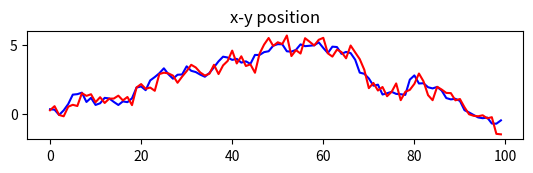

Here is the Python script that generated this plot:
# https://d1b10bmlvqabco.cloudfront.net/attach/io8qzl1st1xz9/hqa46wgox8l29q/iotezpnhrbck/UKF.py


import numpy as np
import matplotlib.pyplot as plt

from scipy.stats import multivariate_normal as mv_norm


"""
Given a state vector of length n, covariance matrix sigma, (non)-linear
prediction function, (non)-linear measurement function, process and
measurement noise models, and UKF parameters alpha, beta, and kappa,
perform a UKF update on the state and covariance.

Params:
---
    state_mu: current state (1xn array)

    cov_sigma: covariance matrix (nxn array)

    control_u: control command (1xn array)

    measurement_z: current measurement (1xm array)

    process_fn: callable - given x and u, determine next state

    predict_fn: callable - given x, determine measurement

    noise_Rt: process noise

    noise_Qt: measurement noise

    alpha: UKF parameter (typically 1e-3 according to wikipedia)

    beta: UKF parameter (typically 2 if true distribution is gaussian)

    kappa: UKF parameter (typically 0 according to wikipedia)

Output:
---
    new_state

    new_cov
"""


def UKF(state_mu, cov_sigma, control_u, measurement_z, process_fn,
        predict_fn, noise_Rt, noise_Qt, alpha=1e-3, beta=2, kappa=0):

    n = len(state_mu)
    L = 2 * n + 1
    lam = alpha**2 * (n + kappa) - n
    gamma = np.sqrt(n + lam)

    # Calculate matrix sqrt of covariance by cholesky decomposition;
    # sigma = L * L^* (but for Hermetian L^* = L.T). i.e.,
    # sigma = sigma_root.dot(sigma_root.T)
    sigma_root = np.linalg.cholesky(cov_sigma)

    # Calculate the weights to recover the mean and covariance estimates
    wm, wc = np.zeros(L), np.zeros(L)
    wm[0] = gamma / (n + gamma)
    wc[0] = wm[0] + (1. - alpha**2 + beta)
    wm[1:] = wc[1:] = (0.5 / (n + gamma))

    # Find the sigma points; vec[:, np.newaxis] treats vec as a column
    # to match numpy arithmetic broadcasting rules
    chi = np.zeros([n, L])
    chi[:, 0] = state_mu
    chi[:, 1:n+1] = state_mu[:, np.newaxis] + gamma * sigma_root
    chi[:, n+1:] = state_mu[:, np.newaxis] - gamma * sigma_root

    # propagate the sigma points and control commands through the process model
    chi_star_bar = process_fn(control_u, chi)

    # recover the mean and covariance estimates
    mu_bar = np.sum(wm * chi_star_bar, axis=1)

    sigma_bar = np.array(noise_Rt)
    for w, chi_i in zip(wc, chi_star_bar.T):  # use .T to iterate columns
        chi_dev = (chi_i - mu_bar)[:, np.newaxis]  # force into column vector
        sigma_bar += w * (chi_dev * chi_dev.T)

    # Calculate matrix sqrt of covariance by cholesky decomposition;
    # sigma_bar = L * L^* (but for Hermetian L^* = L.T). i.e.,
    # sigma_bar = sigma_bar_root.dot(cov_bar_root.T)
    sigma_bar_root = np.linalg.cholesky(sigma_bar)

    chi_bar = np.zeros([n, L])
    chi_bar[:, 0] = mu_bar
    chi_bar[:, 1:n+1] = mu_bar[:, np.newaxis] + gamma * sigma_bar_root
    chi_bar[:, n+1:] = mu_bar[:, np.newaxis] - gamma * sigma_bar_root

    # Z_bar should have size (# observables, L)
    Z_bar = predict_fn(chi_bar)
    z_hat = np.sum(wm * Z_bar, axis=1)
    m = Z_bar.shape[0]

    S = np.array(noise_Qt)
    for w, Z_i in zip(wc, Z_bar.T):  # use .T to iterate columns
        z_dev = (Z_i - z_hat)[:, np.newaxis]  # force into column vector
        S += w * (z_dev * z_dev.T)

    sigma_xz = np.zeros([n, m])
    for w, chi_bar_i, Z_i in zip(wc, chi_bar.T, Z_bar.T):
        chi_dev = (chi_bar_i - mu_bar)[:, np.newaxis]  # coerce to column
        z_dev = (Z_i - z_hat)[:, np.newaxis]  # coerce to column vector
        sigma_xz += w * (chi_dev * z_dev.T)

    # consider using the pseudo-inverse or catching singular errors in inv()
    K = sigma_xz.dot(np.linalg.inv(S))
    new_state = mu_bar + np.dot(K, (measurement_z - z_hat[:, np.newaxis]))[0]
    new_cov = sigma_bar - np.dot(K, np.dot(S, K.T))

    return new_state, new_cov


def main():

    # initial state vector - position (xy), V, heading
    state = np.array([0., 0.])
    cov = np.eye(2)
    dt = 0.1
    R = np.diag([.5, .5])
    Q = np.diag([.01, .01])

    # declare noise functions using covariances
    r_rand = mv_norm(cov=R)
    q_rand = mv_norm(cov=Q)


    def g(uk, xk):
        # an arbitrary nonlinear function from x to y
        y = np.zeros(xk.shape)
        for i, x_i in enumerate(xk.T):


            A = np.array([[1., 0.]])


            B = np.array([[0., 1.]])

            y[:, i] = A.dot(x_i) + B.dot(uk)

        eps = r_rand.rvs(size=xk.shape[1]).T
        y += eps
        # print y
        # [[-0.34425082  0.52426215  0.91768908 -0.54485885 -0.49293042]
        # [-1.26491096  0.58948238 -0.03959105 -0.06719506  0.54006089]]
        return y



    def h(xk):
        # measure function - predict the measurements given xk
        # only measure location
        m = xk[:1, :] + np.atleast_2d(q_rand.rvs(size=xk.shape[1])).T
        return m

    # apply the
    controls = {10: np.array([0., np.pi / 6]),
                30: np.array([-.5, 0.]),
                50: np.array([0., -np.pi / 6]),
                60: np.array([0., -np.pi / 6]),
                70: np.array([1., 0.]),
                85: np.array([-.5, np.pi / 6]),
                100: np.array([0., 0.])
                }

    states = np.ndarray([100, state.shape[0]])
    u = np.array([0., 0.])


    for i in range(100):
        u += controls.get(i, np.array([0., 0.])) * dt
        state, cov = UKF(state, cov, u, h(state[:, np.newaxis]), g, h, R, Q)
        states[i, :] = state.copy()
        # print u

    fig = plt.figure()
    ax1 = fig.add_subplot(311)
    ax1.plot(states[:, 0], color='b')
    ax1.plot(states[:, 1], color='r')

    ax1.set_title('x-y position')

    # ax2 = fig.add_subplot(312)
    # ax2.plot(states[:, 2])
    # ax2.set_title('Speed')
    #
    # ax3 = fig.add_subplot(313)
    # ax3.plot(states[:, 3])
    # ax3.set_title('Heading')

    plt.show()



if __name__ == "__main__":
    main()